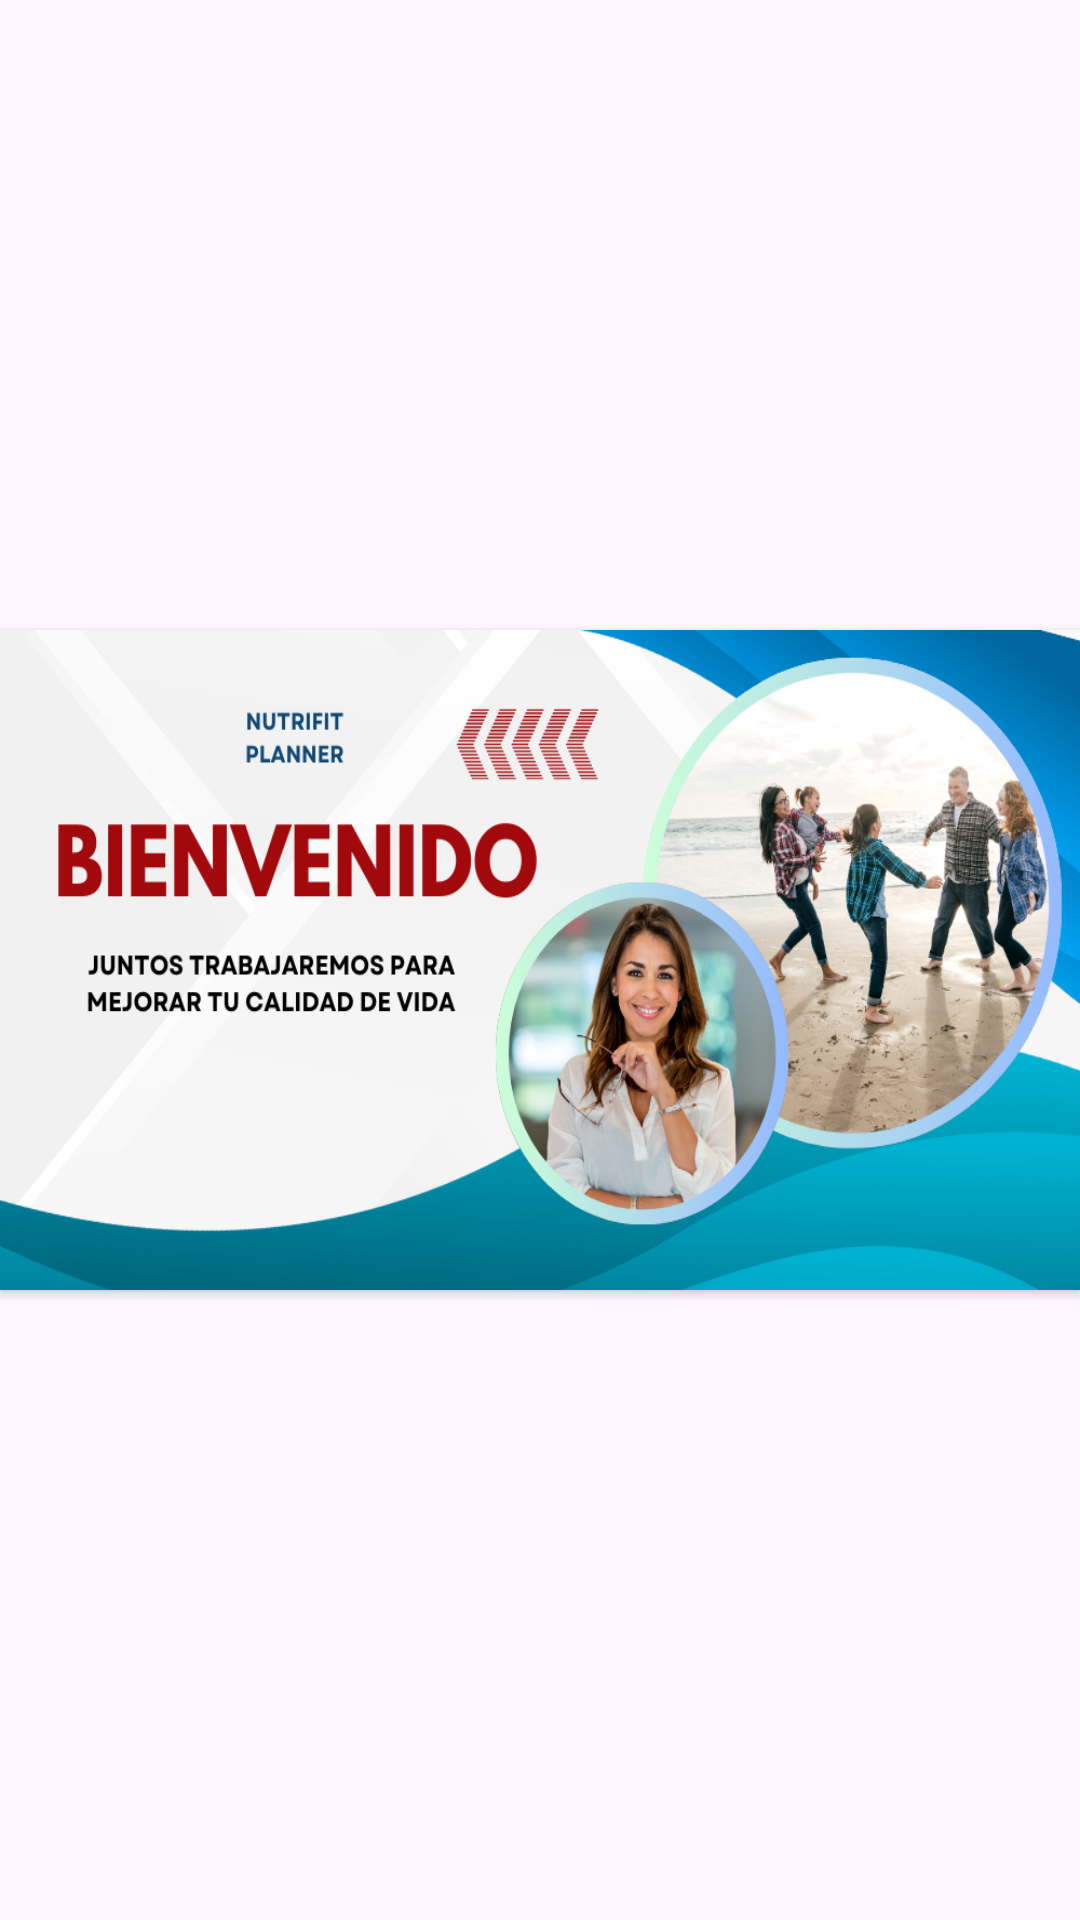

The Android layout XML behind this screen, and the referenced resources:
<!-- AndroidManifest.xml: application theme Theme.NutriFit -->
<!-- res/layout/fragment_slider_banner_home.xml -->
<?xml version="1.0" encoding="utf-8"?>
<layout xmlns:android="http://schemas.android.com/apk/res/android"
    xmlns:app="http://schemas.android.com/apk/res-auto">

    <data>
        <variable
            name="handler"
            type="com.ascrib.nutrifit.ui.dashboard.HomeFragment" />
    </data>

    <LinearLayout
        android:id="@+id/layout_bienvenida"
        android:layout_width="match_parent"
        android:layout_height="match_parent"
        android:gravity="center_vertical"
        android:backgroundTint="@color/transparent"
        android:layout_margin="0dp"
        android:orientation="vertical">

        <androidx.cardview.widget.CardView
            android:layout_width="match_parent"
            android:layout_height="220dp"
            android:layout_margin="@dimen/section_spacing"
            app:cardCornerRadius="@dimen/_10sdp">

            <ImageView
                android:layout_width="match_parent"
                android:layout_height="wrap_content"
                android:contentDescription="@string/todo"
                android:scaleType="fitXY"
                android:src="@drawable/banner2" />

        </androidx.cardview.widget.CardView>

    </LinearLayout>

    
    
</layout>
<!-- resources referenced by this layout -->
<resources>
  <color name="transparent">#00FFFFFF</color>
  <dimen name="section_spacing">@dimen/_10sdp</dimen>
  <!-- drawable banner2: png bitmap (drawable, 420258 bytes) -->
  <string name="todo">TODO</string>
  <style name="Theme.NutriFit" parent="Base.Theme.NutriFit" />
  <style name="Base.Theme.NutriFit" parent="Theme.Material3.DayNight.NoActionBar">
          
          
      </style>
</resources>
